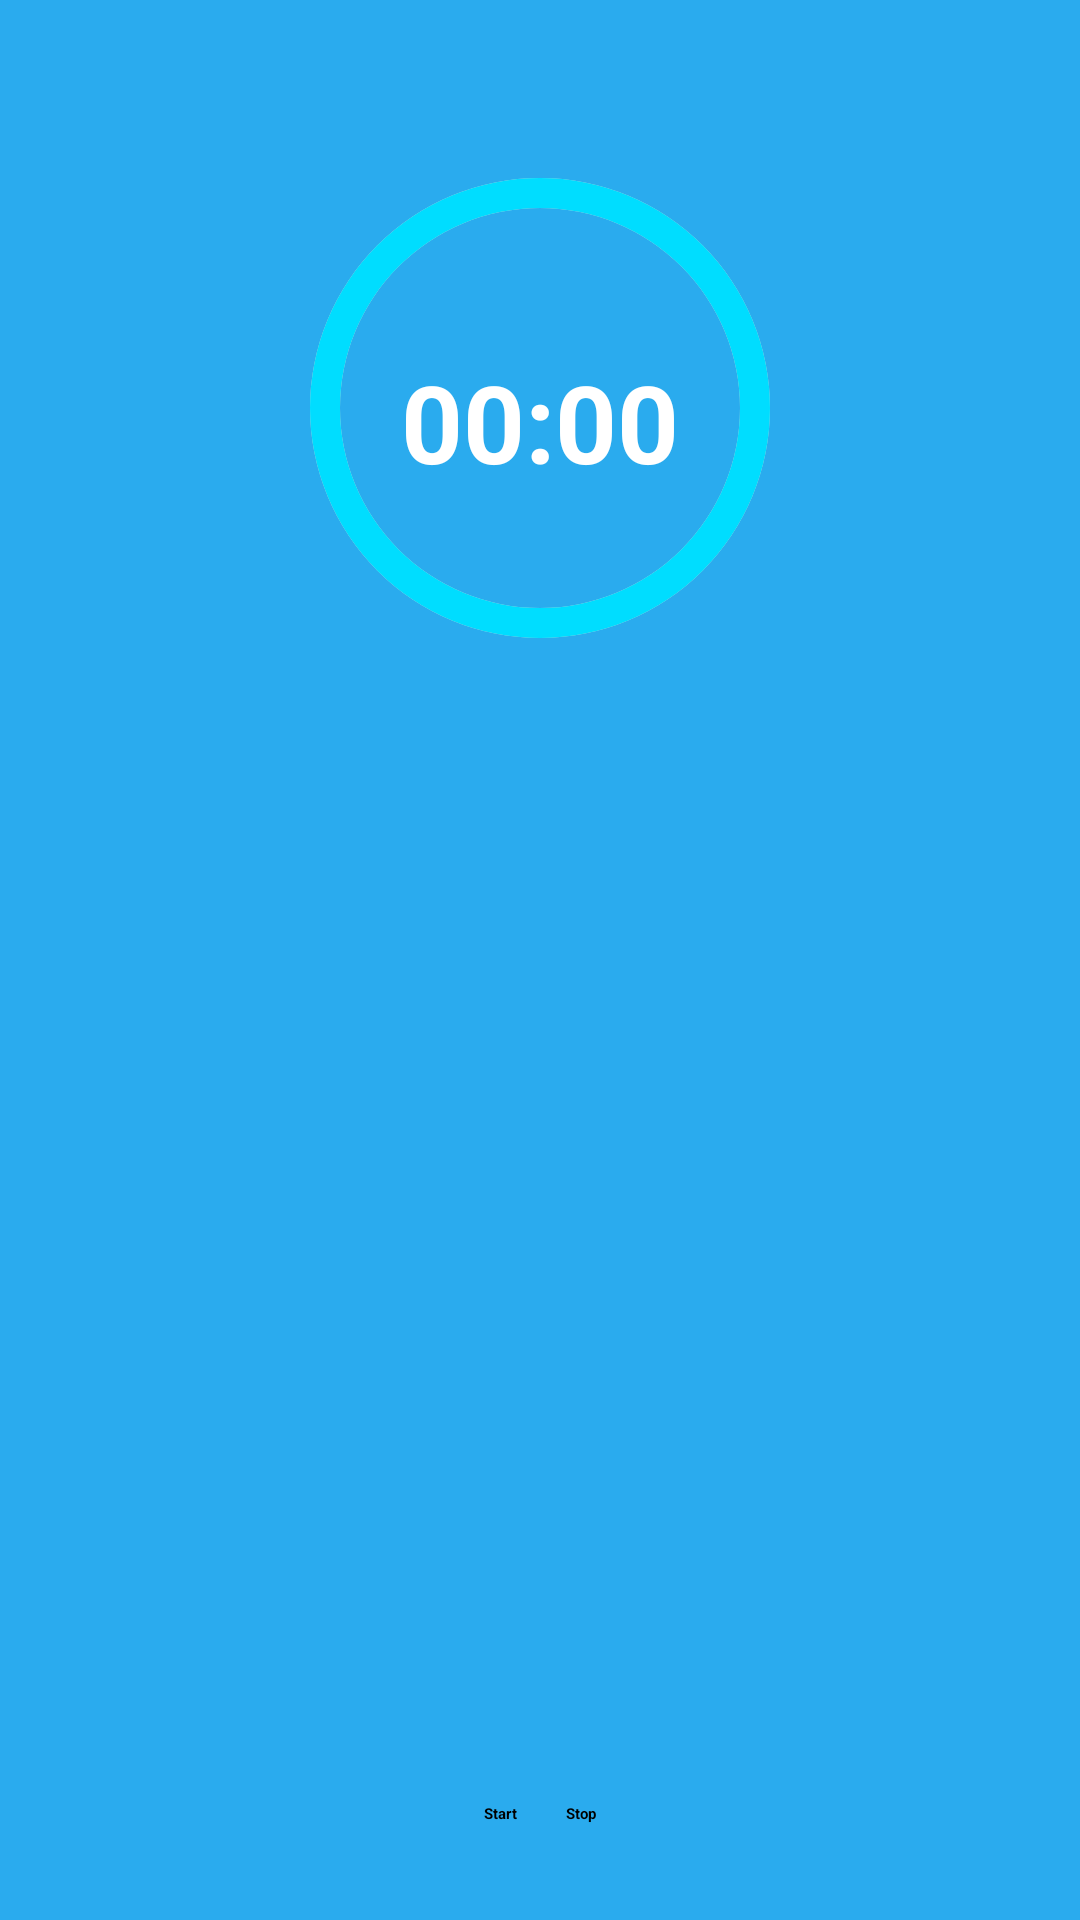

Produce the Android XML layout that renders to this screen, including the resource entries it uses.
<!-- AndroidManifest.xml: application theme Theme.MDP_Android -->
<!-- res/layout/fragment_third.xml -->
<?xml version="1.0" encoding="utf-8"?>
<FrameLayout xmlns:android="http://schemas.android.com/apk/res/android"
    xmlns:tools="http://schemas.android.com/tools"
    android:layout_width="350dp"
    android:layout_height="300dp"
    tools:context=".fragment.ThirdFragment"
    android:background="@color/primary"
    android:padding="16dp">

    
    <LinearLayout
        android:layout_width="wrap_content"
        android:layout_height="wrap_content"
        android:orientation="vertical"
        android:layout_gravity="center_horizontal|top"
        android:layout_marginTop="20dp">

        
        <ProgressBar
            android:id="@+id/timerProgressBar"
            style="?android:attr/progressBarStyleHorizontal"
            android:layout_width="200dp"
            android:layout_height="200dp"
            android:layout_gravity="center"
            android:indeterminate="false"
            android:max="100"
            android:progress="100"
            android:progressDrawable="@drawable/circular_progress_bar" />

        
        <TextView
            android:id="@+id/timerTextView"
            android:layout_width="wrap_content"
            android:layout_height="wrap_content"
            android:layout_gravity="center"
            android:layout_marginTop="-120dp"
            android:layout_marginBottom="20dp"
            android:text="00:00"
            android:textColor="@android:color/white"
            android:textSize="36sp"
            android:textStyle="bold" />
    </LinearLayout>

    
    <LinearLayout
        android:layout_width="wrap_content"
        android:layout_height="wrap_content"
        android:layout_gravity="bottom|center_horizontal"
        android:orientation="horizontal"
        android:layout_marginBottom="16dp">

        
        <Button
            android:id="@+id/startButton"
            android:layout_width="wrap_content"
            android:layout_height="wrap_content"
            android:layout_marginEnd="16dp"
            android:text="Start"
            android:textStyle="bold" />

        
        <Button
            android:id="@+id/stopButton"
            android:layout_width="wrap_content"
            android:layout_height="wrap_content"
            android:text="Stop"
            android:textStyle="bold" />
    </LinearLayout>

</FrameLayout>
<!-- resources referenced by this layout -->
<resources>
  <color name="primary">#2AABEE</color>
  <!-- drawable circular_progress_bar (drawable) -->
  <?xml version="1.0" encoding="utf-8"?>
  <layer-list xmlns:android="http://schemas.android.com/apk/res/android">
      
      <item>
          <shape android:shape="ring"
              android:innerRadiusRatio="3"
              android:thicknessRatio="20"
              android:useLevel="false">
              <solid android:color="#d3d3d3" />
          </shape>
      </item>
      
      <item>
          <rotate
              android:fromDegrees="270"
              android:pivotX="50%"
              android:pivotY="50%">
              <shape android:shape="ring"
                  android:innerRadiusRatio="3"
                  android:thicknessRatio="20"
                  android:useLevel="true">
                  <solid android:color="@android:color/holo_blue_bright" />
              </shape>
          </rotate>
      </item>
  </layer-list>
  <style name="Theme.MDP_Android" parent="Base.Theme.MDP_Android">
          
          <item name="android:navigationBarColor">@android:color/transparent</item>
          <item name="android:statusBarColor">@android:color/transparent</item>
          <item name="android:windowLightStatusBar">?attr/isLightTheme</item>
      </style>
</resources>
